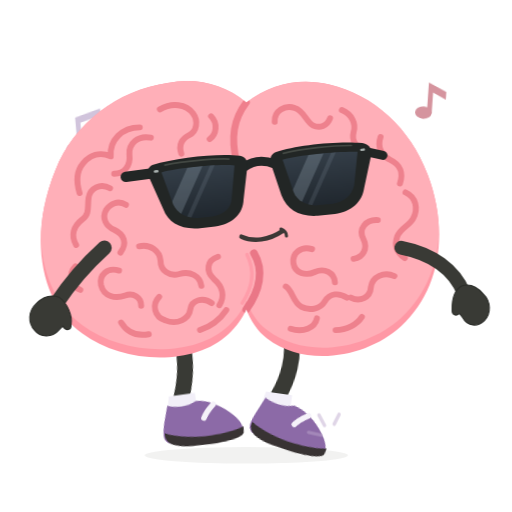
t = 0.00 s
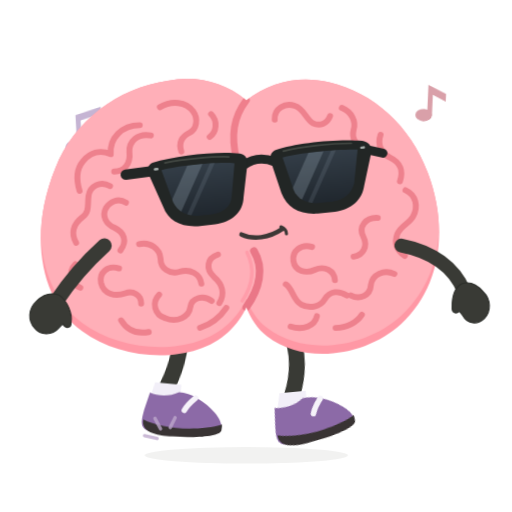
t = 0.27 s
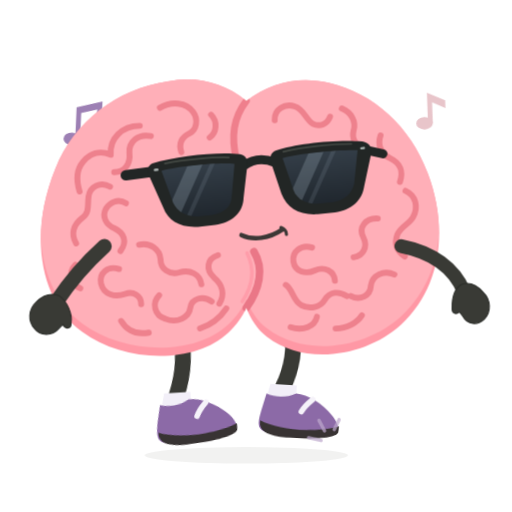
t = 0.59 s
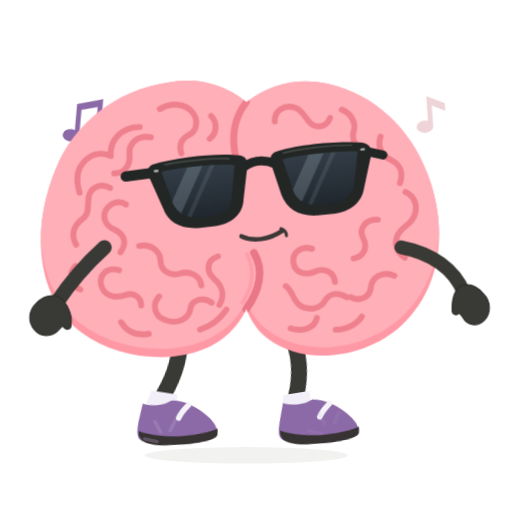
t = 0.90 s
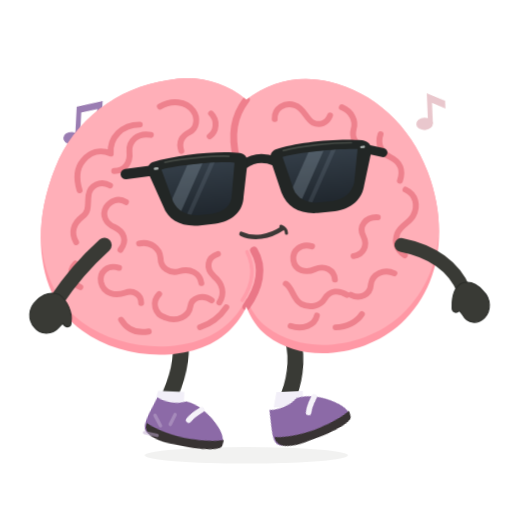
t = 1.19 s
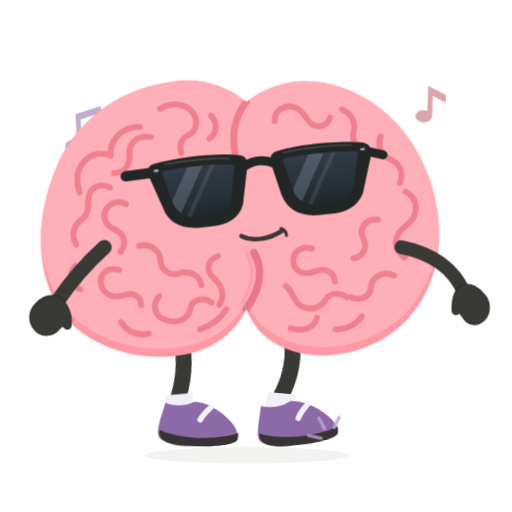
t = 1.48 s

The animated SVG that drew these frames (rendered in a browser with its animation timeline set to each time). Animation: 9 CSS @keyframes rules; one cycle of 1.80 s, repeats indefinitely.

<svg xmlns="http://www.w3.org/2000/svg" id="ob-tap-dance" width="740" height="740" viewBox="0 0 740 740" fill="none" role="img" aria-labelledby="ob-tap-dance-title ob-tap-dance-desc">
<title id="ob-tap-dance-title">Oddbrain — The clack department</title><desc id="ob-tap-dance-desc">Alternates heel-toe taps with a double heel-click, keeping its upper body almost absurdly formal. Editable vector animation on a transparent background. Loops. Respects reduced motion.</desc>
<defs><path id="ob-tap-dance-body-shape" d="M356 148 C322 120 281 112 242 120 C169 131 107 178 80 246 C40 344 59 438 119 482 C178 526 280 530 330 483 C341 473 351 459 356 447 C362 463 372 479 386 489 C440 531 529 518 580 471 C637 419 649 333 618 252 C593 185 540 137 476 122 C432 112 391 121 356 148Z" />
    <clipPath id="ob-tap-dance-body-clip"><use href="#ob-tap-dance-body-shape" /></clipPath>
    <path id="ob-tap-dance-left-lens" d="M236 234 C263 230 316 230 342 235 L333 282 C331 296 319 304 303 305 L282 305 C265 304 253 296 248 282Z" />
    <path id="ob-tap-dance-right-lens" d="M412 234 C439 230 489 230 521 234 L511 282 C506 296 494 304 478 305 L456 305 C440 304 427 296 423 282Z" />
    <clipPath id="ob-tap-dance-left-lens-clip"><use href="#ob-tap-dance-left-lens" /></clipPath>
    <clipPath id="ob-tap-dance-right-lens-clip"><use href="#ob-tap-dance-right-lens" /></clipPath>
    <linearGradient id="ob-tap-dance-lens-tint" x1="0" y1="230" x2="0" y2="307" gradientUnits="userSpaceOnUse"><stop stop-color="#343E48" /><stop offset="1" stop-color="#20272E" /></linearGradient>
  <g id="ob-tap-dance-brain-art"><use href="#ob-tap-dance-body-shape" fill="#FF98A5" />
    <g clip-path="url(#ob-tap-dance-body-clip)"><use href="#ob-tap-dance-body-shape" transform="translate(0 -12)" fill="#FFAFB8" />
      <g id="ob-tap-dance-central-cleft" stroke-linecap="round"><path d="M356 148 C338 172 333 198 342 234" stroke="#EF7F8C" stroke-width="10" /><path d="M367 366 C382 391 375 420 356 447" stroke="#EA7787" stroke-width="11" /><path d="M357 368 C369 392 364 417 350 438" stroke="#FF9DAA" stroke-width="5" /></g>
      <g id="ob-tap-dance-brain-wrinkles" stroke="#EE818D" stroke-width="8.5" stroke-linecap="round" stroke-linejoin="round">
        <g id="ob-tap-dance-left-hemisphere-wrinkles">
          <path d="M231 158 C248 148 269 150 279 164 C287 175 284 190 274 195 C262 201 258 210 262 222" /><path d="M305 168 C315 178 313 194 303 201" /><path d="M202 184 C176 184 158 203 160 226 C144 219 130 224 120 236 C109 249 111 266 115 279" /><path d="M218 199 C199 195 186 208 187 223 C189 239 180 251 165 251" /><path d="M159 272 C145 264 130 272 128 286 C126 299 130 309 119 317 C106 327 102 340 110 354" /><path d="M182 296 C171 289 159 294 153 304 C147 315 153 327 165 332 C180 339 184 352 174 365" /><path d="M109 385 C98 396 103 413 116 419" /><path d="M201 356 C217 352 231 363 232 377 C232 391 245 400 259 396 C275 391 289 399 291 413" /><path d="M172 391 C155 386 143 397 146 412 C150 429 167 432 181 427 C192 423 204 429 204 442" /><path d="M230 429 C219 440 223 458 239 463 C256 470 273 461 275 447 C277 433 294 429 306 438" /><path d="M315 371 C299 376 297 392 309 403 C322 414 325 428 317 441" /><path d="M175 466 C184 481 198 486 215 483" /><path d="M289 477 C306 471 319 460 327 448" />
        </g>
        <g id="ob-tap-dance-right-hemisphere-wrinkles">
          <path d="M397 176 C396 160 412 151 426 156 C439 160 442 175 452 181 C462 186 473 182 477 171" /><path d="M494 159 C508 165 515 178 511 191 C508 202 514 214 526 217" /><path d="M550 198 C545 212 551 225 564 231 C579 238 583 251 578 265" /><path d="M586 278 C601 285 605 301 597 316 C591 327 579 329 574 342 C569 356 575 366 585 373" /><path d="M546 318 C528 317 518 331 525 345 C532 359 525 372 511 374" /><path d="M570 399 C555 392 538 400 536 415 C535 430 520 437 507 430" /><path d="M451 360 C435 355 422 366 424 380 C426 395 442 399 455 393 C469 387 483 394 484 408" /><path d="M413 414 C424 422 423 436 435 443 C448 450 463 446 469 436 C477 423 490 423 501 430" /><path d="M420 475 C438 481 455 474 458 460" /><path d="M485 477 C501 477 516 469 523 458" />
        </g>
      </g>
    </g>
  </g><g id="ob-tap-dance-glasses-art"><g id="ob-tap-dance-sunglasses" transform="rotate(-6 379 267)">
    <g id="ob-tap-dance-temples-and-bridge" stroke="#222625" stroke-linecap="round"><path d="M225 234 L184 235" stroke-width="15" /><path d="M533 235 L557 243" stroke-width="13" /><path d="M355 239 C369 231 385 231 400 239" stroke-width="13" /></g>
    <g id="ob-tap-dance-matte-black-frames" fill="#222625"><path d="M224 222 C260 215 321 215 351 222 C359 224 362 230 360 240 L350 285 C347 307 329 319 305 320 L280 320 C255 319 238 307 233 287 L218 241 C215 232 216 225 224 222Z" /><path d="M404 222 C434 215 493 215 529 222 C537 224 543 230 540 241 L525 287 C520 307 503 319 479 320 L454 320 C428 319 411 307 405 285 L395 240 C393 230 396 224 404 222Z" /></g>
    <g id="ob-tap-dance-opaque-lenses" fill="url(#ob-tap-dance-lens-tint)"><use href="#ob-tap-dance-left-lens" /><use href="#ob-tap-dance-right-lens" /></g>
    <g id="ob-tap-dance-subtle-lens-reflections" fill="#B2C3D1"><g clip-path="url(#ob-tap-dance-left-lens-clip)"><path d="M278 224 L300 224 L248 314 L226 314Z" opacity="0.23" /><path d="M311 224 L318 224 L266 314 L259 314Z" opacity="0.12" /></g><g clip-path="url(#ob-tap-dance-right-lens-clip)"><path d="M454 224 L476 224 L424 314 L402 314Z" opacity="0.23" /><path d="M487 224 L494 224 L442 314 L435 314Z" opacity="0.12" /></g></g>
    <g id="ob-tap-dance-frame-highlights" stroke="#515750" stroke-width="2.5" stroke-linecap="round" opacity="0.7"><path d="M242 224 C270 221 314 222 335 225" /><path d="M414 225 C442 221 485 221 513 224" /></g>
    <g id="ob-tap-dance-silver-hinge-pins" fill="#A8B0AE"><rect x="225" y="230" width="7" height="3.5" rx="1.75" /><rect x="525" y="230" width="7" height="3.5" rx="1.75" /></g>
  </g>
  </g><g id="ob-tap-dance-shoe-left-art"><path d="M228 583 C239 588 256 589 270 582 C287 582 309 596 322 611 C330 620 334 630 331 636 C305 647 252 647 225 638 C214 634 216 623 220 608Z" fill="#8C6AA7" /><path d="M219 622 C244 635 299 639 333 628 L332 637 C328 646 292 648 262 646 C236 645 216 640 219 622Z" fill="#383333" /><path d="M294 590 C287 596 281 602 278 608" stroke="#F5F2F9" stroke-width="8" stroke-linecap="round" /></g><g id="ob-tap-dance-shoe-right-art"><path d="M392 583 C404 588 421 589 435 582 C452 583 474 596 487 612 C495 621 499 631 496 637 C470 647 417 647 390 638 C379 634 381 623 385 608Z" fill="#8C6AA7" /><path d="M384 622 C409 635 464 639 498 628 L497 637 C493 646 457 648 427 646 C401 645 381 640 384 622Z" fill="#383333" /><path d="M459 590 C452 596 446 602 443 608" stroke="#F5F2F9" stroke-width="8" stroke-linecap="round" /></g><clipPath id="ob-tap-dance-clip-left"><rect x="0" y="0" width="357" height="550"/></clipPath><clipPath id="ob-tap-dance-clip-right"><rect x="356" y="0" width="384" height="550"/></clipPath></defs><style>#ob-tap-dance {overflow:hidden;}
#ob-tap-dance .rig-root,#ob-tap-dance .rig-head,#ob-tap-dance .rig-left-arm,#ob-tap-dance .rig-right-arm,#ob-tap-dance .rig-left-leg,#ob-tap-dance .rig-right-leg,#ob-tap-dance .rig-shoe-left,#ob-tap-dance .rig-shoe-right,#ob-tap-dance .rig-glasses,#ob-tap-dance .rig-mouth,#ob-tap-dance .lobe-left,#ob-tap-dance .lobe-right,#ob-tap-dance [class^="fx-"],#ob-tap-dance [class^="prop-"],#ob-tap-dance [class^="steam-"],#ob-tap-dance [class^="note-"],#ob-tap-dance .pupil-left,#ob-tap-dance .pupil-right {transform-box:view-box;}
#ob-tap-dance .rig-root {transform-origin:356px 640px;}
#ob-tap-dance .rig-head {transform-origin:356px 445px;}
#ob-tap-dance .rig-left-arm {transform-origin:151px 358px;}
#ob-tap-dance .rig-right-arm {transform-origin:580px 358px;}
#ob-tap-dance .rig-left-leg {transform-origin:259px 486px;}
#ob-tap-dance .rig-right-leg {transform-origin:418px 486px;}
#ob-tap-dance .rig-shoe-left {transform-origin:258px 610px;}
#ob-tap-dance .rig-shoe-right {transform-origin:423px 610px;}
#ob-tap-dance .rig-glasses {transform-origin:379px 267px;}
#ob-tap-dance .rig-mouth {transform-origin:379px 342px;}
#ob-tap-dance .lobe-left {transform-origin:208px 320px;}
#ob-tap-dance .lobe-right {transform-origin:489px 320px;}
#ob-tap-dance .pupil-left {transform-origin:294px 274px;}
#ob-tap-dance .pupil-right {transform-origin:470px 274px;}
#ob-tap-dance .rig-root{transform:translateY(0);}#ob-tap-dance .rig-root{animation:ob-tap-dance-k1 calc(0.8s * var(--duration-scale,1)) cubic-bezier(.45,0,.55,1) calc(0s * var(--duration-scale,1)) infinite both;}#ob-tap-dance .rig-left-leg{transform:rotate(-8deg);}#ob-tap-dance .rig-left-leg{animation:ob-tap-dance-k2 calc(1.6s * var(--duration-scale,1)) cubic-bezier(.45,0,.55,1) calc(0s * var(--duration-scale,1)) infinite both;}#ob-tap-dance .rig-right-leg{transform:rotate(8deg);}#ob-tap-dance .rig-right-leg{animation:ob-tap-dance-k3 calc(1.6s * var(--duration-scale,1)) cubic-bezier(.45,0,.55,1) calc(0s * var(--duration-scale,1)) infinite both;}#ob-tap-dance .rig-shoe-left{transform:rotate(0);}#ob-tap-dance .rig-shoe-left{animation:ob-tap-dance-k4 calc(0.8s * var(--duration-scale,1)) cubic-bezier(.45,0,.55,1) calc(0s * var(--duration-scale,1)) infinite both;}#ob-tap-dance .rig-shoe-right{transform:rotate(9deg);}#ob-tap-dance .rig-shoe-right{animation:ob-tap-dance-k5 calc(0.8s * var(--duration-scale,1)) cubic-bezier(.45,0,.55,1) calc(0s * var(--duration-scale,1)) infinite both;}#ob-tap-dance .rig-left-arm{transform:rotate(24deg);}#ob-tap-dance .rig-right-arm{transform:rotate(-24deg);}#ob-tap-dance .fx-tap-left{opacity:0;transform:translateY(0);}#ob-tap-dance .fx-tap-left{animation:ob-tap-dance-k6 calc(0.8s * var(--duration-scale,1)) cubic-bezier(.45,0,.55,1) calc(0s * var(--duration-scale,1)) infinite both;}#ob-tap-dance .fx-tap-right{opacity:0;transform:translateY(0);}#ob-tap-dance .fx-tap-right{animation:ob-tap-dance-k7 calc(0.8s * var(--duration-scale,1)) cubic-bezier(.45,0,.55,1) calc(-0.4s * var(--duration-scale,1)) infinite both;}#ob-tap-dance .note-a{transform:translateY(6px) rotate(-5deg);opacity:.4;}#ob-tap-dance .note-a{animation:ob-tap-dance-k8 calc(1.8s * var(--duration-scale,1)) cubic-bezier(.45,0,.55,1) calc(0s * var(--duration-scale,1)) infinite both;}#ob-tap-dance .note-b{transform:translateY(-12px) rotate(4deg);opacity:1;}#ob-tap-dance .note-b{animation:ob-tap-dance-k9 calc(1.8s * var(--duration-scale,1)) cubic-bezier(.45,0,.55,1) calc(0s * var(--duration-scale,1)) infinite both;}#ob-tap-dance .note-a{transform-origin:120px 180px;}#ob-tap-dance .note-b{transform-origin:630px 160px;}@keyframes ob-tap-dance-k1{0%,100%{transform:translateY(0);}50%{transform:translateY(-4px);}}@keyframes ob-tap-dance-k2{0%,100%{transform:rotate(-8deg);}20%{transform:translateY(-12px) rotate(6deg);}40%{transform:rotate(-4deg);}60%{transform:rotate(10deg);}80%{transform:rotate(1deg);}}@keyframes ob-tap-dance-k3{0%,100%{transform:rotate(8deg);}20%{transform:rotate(-6deg);}40%{transform:translateY(-12px) rotate(4deg);}60%{transform:rotate(-10deg);}80%{transform:rotate(-1deg);}}@keyframes ob-tap-dance-k4{0%,100%{transform:rotate(0);}22%{transform:rotate(-22deg);}44%{transform:rotate(9deg);}66%{transform:rotate(-14deg);}82%{transform:rotate(5deg);}}@keyframes ob-tap-dance-k5{0%,100%{transform:rotate(9deg);}22%{transform:rotate(0);}44%{transform:rotate(-22deg);}66%{transform:rotate(6deg);}82%{transform:rotate(-14deg);}}@keyframes ob-tap-dance-k6{0%,100%{opacity:0;transform:translateY(0);}30%{opacity:.8;}75%{opacity:0;transform:translateY(-13px);}}@keyframes ob-tap-dance-k7{0%,100%{opacity:0;transform:translateY(0);}30%{opacity:.8;}75%{opacity:0;transform:translateY(-13px);}}@keyframes ob-tap-dance-k8{0%,100%{transform:translateY(6px) rotate(-5deg);opacity:.4;}50%{transform:translateY(-12px) rotate(5deg);opacity:1;}}@keyframes ob-tap-dance-k9{0%,100%{transform:translateY(-12px) rotate(4deg);opacity:1;}50%{transform:translateY(6px) rotate(-4deg);opacity:.4;}}#ob-tap-dance *{animation-play-state:var(--play-state,running)!important;}@media(prefers-reduced-motion:reduce){#ob-tap-dance *{animation:none!important;}#ob-tap-dance .fx-flash{opacity:0;}}</style>
<g class="note-a" fill="#8C6AA7"><path d="M110 209 V163 L147 153 V197 H140 V165 L117 171 V209Z"/><ellipse cx="105" cy="209" rx="12" ry="9"/><ellipse cx="135" cy="200" rx="12" ry="9"/></g><g class="note-b" fill="#D5949E"><path d="M618 176 V132 L644 144 V155 L625 146 V176Z"/><ellipse cx="613" cy="176" rx="12" ry="9"/></g><ellipse class="rig-ground" cx="356" cy="658" rx="147" ry="12" fill="#393A35" opacity=".065"/><g class="rig-root">
          <g class="rig-left-leg"><path d="M259 481 C267 514 260 548 250 574" stroke="#393A35" stroke-width="23" stroke-linecap="round"/><path d="M232 570 L270 570 L270 592 L227 592Z" fill="#F2EFF8" /><g class="rig-shoe-left"><use href="#ob-tap-dance-shoe-left-art"/></g></g>
          <g class="rig-right-leg"><path d="M418 480 C432 513 424 550 414 574" stroke="#393A35" stroke-width="23" stroke-linecap="round"/><path d="M396 570 L434 570 L434 592 L391 592Z" fill="#F2EFF8" /><g class="rig-shoe-right"><use href="#ob-tap-dance-shoe-right-art"/></g></g>
          <g class="rig-head"><use href="#ob-tap-dance-brain-art"/><g class="rig-glasses"><use href="#ob-tap-dance-glasses-art"/></g><g class="rig-mouth"><g stroke="#3C3836" stroke-linecap="round"><path d="M349 342 C366 350 389 347 408 334" stroke-width="6.5" /><path d="M406 331 C411 333 414 337 414 341" stroke-width="4.5" /></g></g></g><g class="rig-right-arm"><path d="M580 358 C617 384 637 418 636 455" stroke="#393A35" stroke-width="20" stroke-linecap="round" /><path d="M637 444 C649 445 657 454 661 467 C667 482 660 498 647 503 C634 508 621 501 620 487 L618 479 C611 481 607 476 611 469 C617 455 626 445 637 444Z" fill="#393A35" stroke="#2B2D29" stroke-width="1.5" stroke-linejoin="round" /></g><g class="rig-left-arm"><path d="M151 358 C139 385 127 419 120 461" stroke="#393A35" stroke-width="21" stroke-linecap="round" /><path d="M120 450 C109 451 99 458 94 471 C87 487 94 502 107 508 C120 515 135 507 139 494 L142 486 C149 491 156 487 152 479 C149 467 135 453 120 450Z" fill="#393A35" stroke="#2B2D29" stroke-width="1.5" stroke-linejoin="round" /></g>
        </g><g class="fx-tap-left" stroke="#BDA8CC" stroke-width="5" stroke-linecap="round"><path d="M227 639l-18-4m23-10-8-15m22 13 7-14"/></g><g class="fx-tap-right" stroke="#BDA8CC" stroke-width="5" stroke-linecap="round"><path d="M464 639l-18-4m23-10-8-15m22 13 7-14"/></g></svg>
